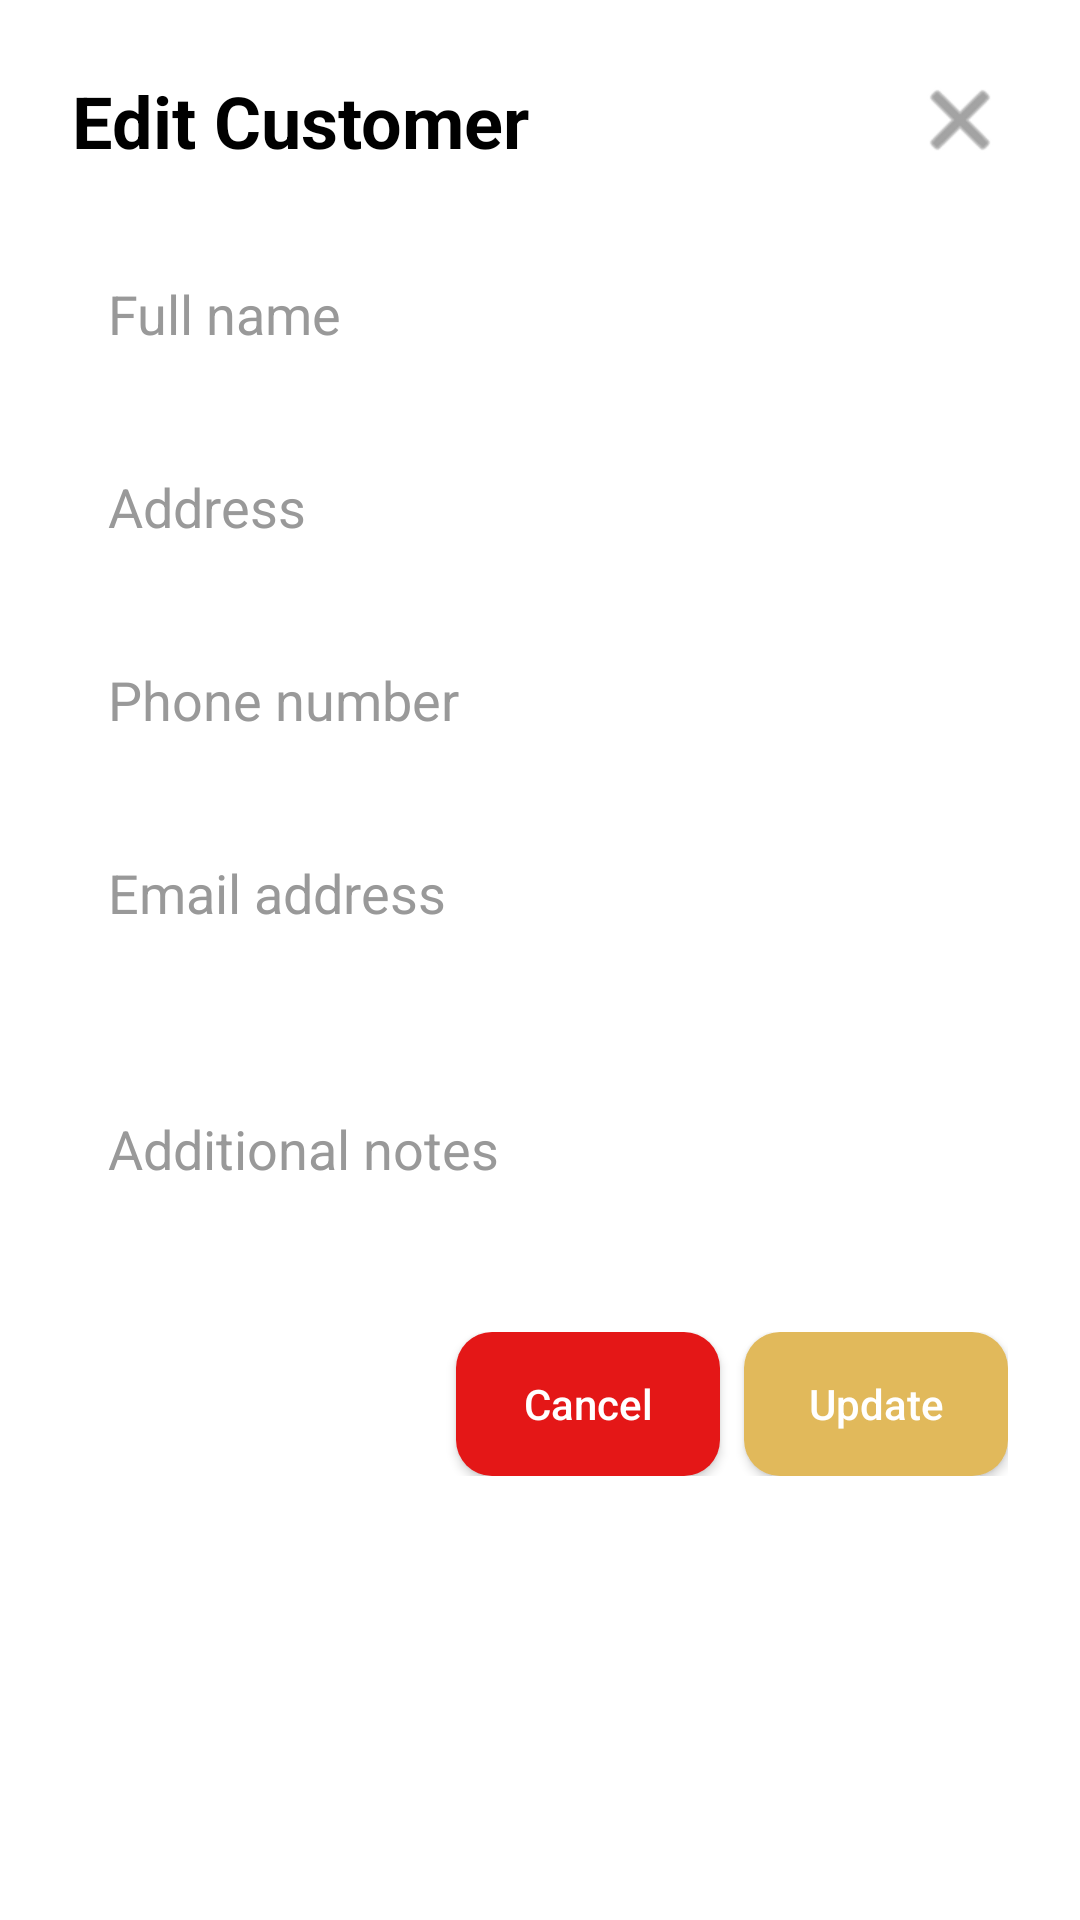

Reconstruct the res/layout file that produces this screen, plus the resources it refers to.
<!-- AndroidManifest.xml: application theme Theme.WorkAdministration -->
<!-- res/layout/form_cliente_editar.xml -->
<?xml version="1.0" encoding="utf-8"?>
<androidx.core.widget.NestedScrollView
    xmlns:android="http://schemas.android.com/apk/res/android"
    xmlns:app="http://schemas.android.com/apk/res-auto"
    android:layout_width="match_parent"
    android:layout_height="match_parent"
    android:fillViewport="true"
    android:background="#FFFFFF"
    android:padding="24dp">

    <LinearLayout
        android:layout_width="match_parent"
        android:layout_height="wrap_content"
        android:orientation="vertical">

        
        <RelativeLayout
            android:layout_width="match_parent"
            android:layout_height="wrap_content"
            android:layout_marginBottom="24dp">

            <TextView
                android:id="@+id/tvFormTitle"
                android:layout_width="wrap_content"
                android:layout_height="wrap_content"
                android:text="Edit Customer"
                android:textSize="24sp"
                android:textStyle="bold"
                android:textColor="#000000"
                android:layout_centerVertical="true"
                android:layout_alignParentStart="true" />

            <ImageButton
                android:id="@+id/btnClose"
                android:layout_width="32dp"
                android:layout_height="32dp"
                android:background="?attr/selectableItemBackgroundBorderless"
                android:layout_alignParentEnd="true"
                android:layout_centerVertical="true"
                android:src="@android:drawable/ic_menu_close_clear_cancel"
                android:contentDescription="Close"
                app:tint="#666666" />
        </RelativeLayout>

        
        <EditText
            android:id="@+id/etFullName"
            android:layout_width="match_parent"
            android:layout_height="wrap_content"
            android:hint="Full name"
            android:background="@drawable/input_background"
            android:padding="12dp"
            android:textColor="#000000"
            android:textColorHint="#999999"
            android:layout_marginBottom="16dp"/>

        
        <EditText
            android:id="@+id/etAddress"
            android:layout_width="match_parent"
            android:layout_height="wrap_content"
            android:hint="Address"
            android:background="@drawable/input_background"
            android:padding="12dp"
            android:inputType="textPostalAddress"
            android:textColor="#000000"
            android:textColorHint="#999999"
            android:layout_marginBottom="16dp"/>

        
        <EditText
            android:id="@+id/etPhone"
            android:layout_width="match_parent"
            android:layout_height="wrap_content"
            android:hint="Phone number"
            android:background="@drawable/input_background"
            android:padding="12dp"
            android:inputType="phone"
            android:textColor="#000000"
            android:textColorHint="#999999"
            android:layout_marginBottom="16dp"/>

        
        <EditText
            android:id="@+id/etEmail"
            android:layout_width="match_parent"
            android:layout_height="wrap_content"
            android:hint="Email address"
            android:background="@drawable/input_background"
            android:padding="12dp"
            android:inputType="textEmailAddress"
            android:textColor="#000000"
            android:textColorHint="#999999"
            android:layout_marginBottom="16dp"/>

        
        <EditText
            android:id="@+id/etNotes"
            android:layout_width="match_parent"
            android:layout_height="wrap_content"
            android:hint="Additional notes"
            android:background="@drawable/input_background"
            android:padding="12dp"
            android:inputType="textMultiLine"
            android:minLines="3"
            android:textColor="#000000"
            android:textColorHint="#999999"
            android:layout_marginBottom="16dp"/>

        
        <LinearLayout
            android:layout_width="match_parent"
            android:layout_height="wrap_content"
            android:orientation="horizontal"
            android:gravity="end">

            <Button
                android:id="@+id/btnCancel"
                android:layout_width="wrap_content"
                android:layout_height="wrap_content"
                android:text="Cancel"
                android:background="@drawable/rounded_button_red"
                android:textColor="#FFFFFF"
                android:textAllCaps="false"
                android:layout_marginEnd="8dp"/>

            <Button
                android:id="@+id/btnUpdate"
                android:layout_width="wrap_content"
                android:layout_height="wrap_content"
                android:text="Update"
                android:background="@drawable/rounded_button_yellow"
                android:textColor="#FFFFFF"
                android:textAllCaps="false"/>
        </LinearLayout>

    </LinearLayout>
</androidx.core.widget.NestedScrollView>
<!-- resources referenced by this layout -->
<resources>
  <!-- drawable input_background (drawable) -->
  <?xml version="1.0" encoding="utf-8"?>
  <selector xmlns:android="http://schemas.android.com/apk/res/android">
      <shape xmlns:android="http://schemas.android.com/apk/res/android"
          android:shape="rectangle">
          <solid android:color="#F0F0F0"/>
          <corners android:radius="12dp"/>
      </shape>
  </selector>
  <!-- drawable rounded_button_red (drawable) -->
  <shape xmlns:android="http://schemas.android.com/apk/res/android"
      android:shape="rectangle">
      <solid android:color="#E41717"/> 
      <corners android:radius="12dp"/>
  </shape>
  <!-- drawable rounded_button_yellow (drawable) -->
  <shape xmlns:android="http://schemas.android.com/apk/res/android"
      android:shape="rectangle">
      <solid android:color="#E1B95B"/> 
      <corners android:radius="12dp"/>
  </shape>
  <style name="Theme.WorkAdministration" parent="Theme.AppCompat.Light.NoActionBar">
          
      </style>
</resources>
